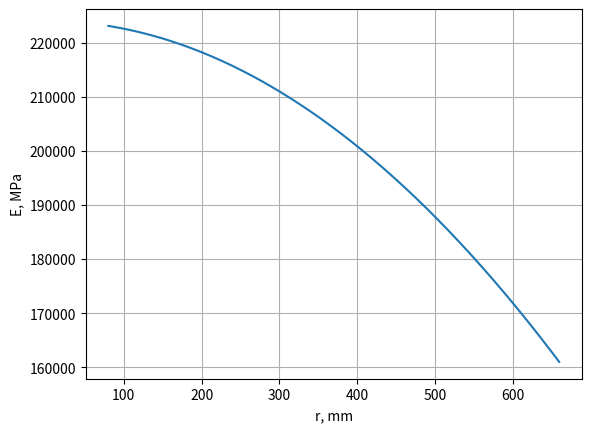
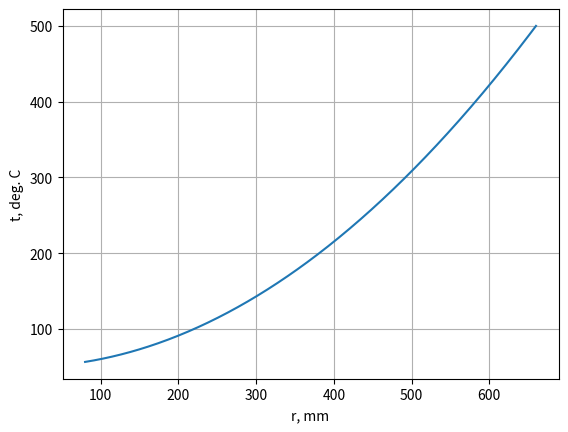
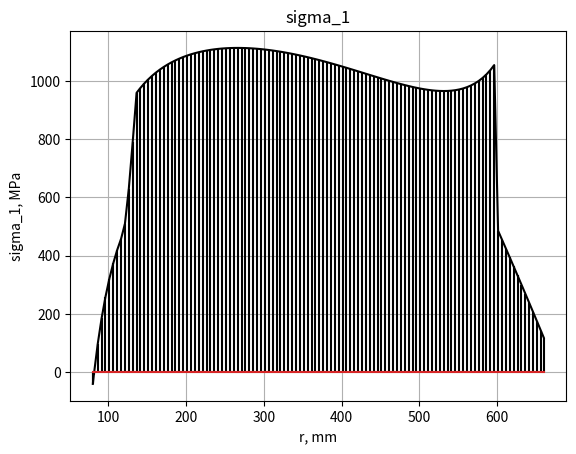
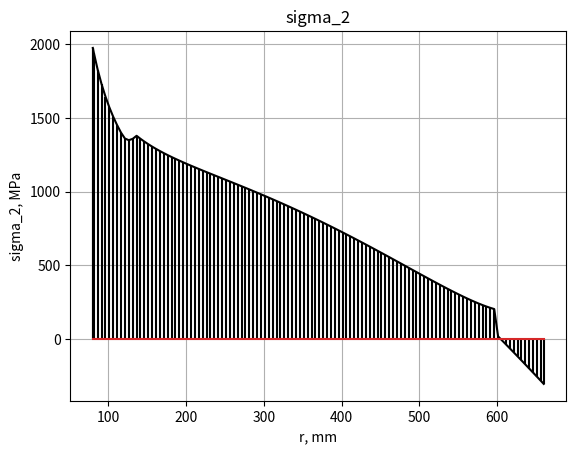
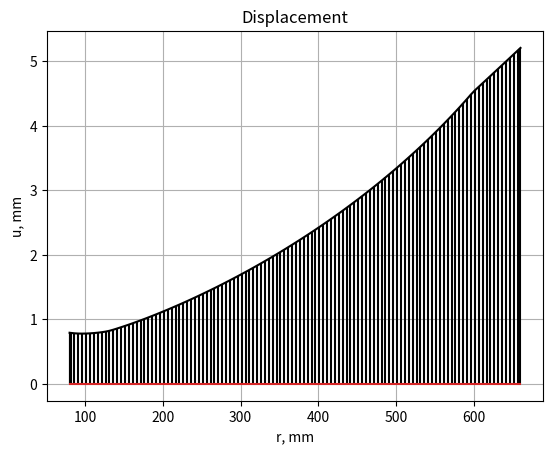

These figures' Python source, in order:
import numpy as np
import matplotlib.pyplot as plt
import scipy

# Given                    MPa - N - mm - kg
p_b = 120.0              # MPa
p_c = 40.0               # MPa
t_0 = 100.0              # deg C
t_1 = 150.0              # deg C
r_1 = 80.0               # mm
r_m = 660.0              # mm      
mu  = 0.3                # -
ro  = 8.0*np.power(10.0,-9) # tonne/mm^3
n   = 10000.0            # 1/min
w   = 2.0*np.pi*n/60.0   # rad/sec

# Thickness              # mm
def h(r):
    return 134.0 - np.heaviside(r-120.0, 1)*134.0 + np.heaviside(r-120.0, 1) * (75.0 + (134.0-75.0)/(120.0-135.0)*(r-135.0)) - np.heaviside(r-135.0, 1) * (75.0 + (134.0-75.0)/(120.0-135.0)*(r-135.0)) + np.heaviside(r-135.0, 1) * (13.0 + (75.0-13.0)/(135.0-600.0)*(r-600.0)) - np.heaviside(r-600.0, 1) * (13.0 + (75.0-13.0)/(135.0-600.0)*(r-600.0)) + np.heaviside(r-600.0, 1)*28.0


# Temperature              # deg C
def t_init(r):
    return t_1 + 450.0*np.power(r/r_m,2)

# Temperature alteration   # deg C
def t(r):
    return t_init(r) - t_0

# Elasticity modulus       # MPa
def E(r):
    return 2.1*np.power(10.0,5)*(1.1-0.1*(t(r)/t_1))

# Thermal expansion coefficient
def alpha(r):              # 1 / (deg C)
    return 0.5*np.power(10.0,-6)*(35.0+t(r)/t_0)


# Discretization
r_divide = 500
r_points = np.linspace(r_1,r_m,r_divide)
r_span = [r_1,r_m]
t_r = t(r_points)
E_r = E(r_points)
alpha_r = alpha(r_points)


# Graphical output of E and t
fig_e, ax_e = plt.subplots()
ax_e.plot(r_points,E_r)
ax_e.set(xlabel='r, mm',ylabel='E, MPa')
ax_e.grid()
plt.savefig('E.svg')

fig_t, ax_t = plt.subplots()
ax_t.plot(r_points,t_r)
ax_t.set(xlabel='r, mm',ylabel='t, deg. C')
ax_t.grid()
plt.savefig('t.svg')



# System of 2 ODE's 
def F(r):
    return np.array([[-(1+mu)/r , (1-mu**2)/(E(r)*h(r)*r)], [E(r)*h(r)/r, -(1-mu)/r]])

def g(r):
    return np.array([((1+mu)/r)*alpha(r)*t(r), -(E(r)*h(r)/r)*alpha(r)*t(r) - ro*h(r)*r*np.power(w,2) ])


# Initial conditions
y_10 = np.array([1.0, 0.0])
y_00 = np.array([0.0, - p_c * h(r_1)])

# Homogenous
def ode_o(r, f):
    return F(r).dot(f)

# Non-homogenous
def ode_n(r, f):
    return F(r).dot(f) + g(r)


# Integration
y_1 = scipy.integrate.solve_ivp(ode_o, r_span, y_10, max_step = 5)
y_0 = scipy.integrate.solve_ivp(ode_n, r_span, y_00, max_step = 5)



# Solving C_1, C-2 for final integration
C_2 = - p_c * h(r_1)
C_1 = (p_b * h(r_m) - y_0.y[1][len(y_0.y[1])-1])/y_1.y[1][len(y_1.y[1])-1]



# Final integration
y_init = np.array([C_1, C_2])
y_final = scipy.integrate.solve_ivp(ode_n, r_span, y_init, max_step = 5)



# Problem solution
r_steps = y_final.t
epsilon_2, T_1 = y_final.y
T_2  = mu * T_1 + E(r_steps)*h(r_steps)*(epsilon_2 - alpha(r_steps)*t(r_steps))



# Stress components (in MPa)
sigma_1  = T_1 / h(r_steps)
sigma_2  = T_2 / h(r_steps)
sigma_eq = max(np.sqrt(np.power(sigma_1, 2) + np.power(sigma_2, 2) - sigma_1 * sigma_2))

print(sigma_eq)



# Displacement
u = epsilon_2 * r_steps



# Graphical output of sigma_1
fig_s1, ax_s1 = plt.subplots()
ax_s1.stem(r_steps,sigma_1,linefmt='k-',markerfmt='k-')
ax_s1.set(xlabel='r, mm',ylabel='sigma_1, MPa',title='sigma_1')
ax_s1.grid()
plt.savefig('sigma_1_w.svg')



# Graphical output of sigma_2
fig_s2, ax_s2 = plt.subplots()
ax_s2.stem(r_steps,sigma_2,linefmt='k-',markerfmt='k-')
ax_s2.set(xlabel='r, mm',ylabel='sigma_2, MPa',title='sigma_2')
ax_s2.grid()
plt.savefig('sigma_2_w.svg')



# Graphical output of displacement
fig_su, ax_su = plt.subplots()
ax_su.stem(r_steps,u,linefmt='k-',markerfmt='k-')
ax_su.set(xlabel='r, mm',ylabel='u, mm',title='Displacement')
ax_su.grid()
plt.savefig('w.svg')

